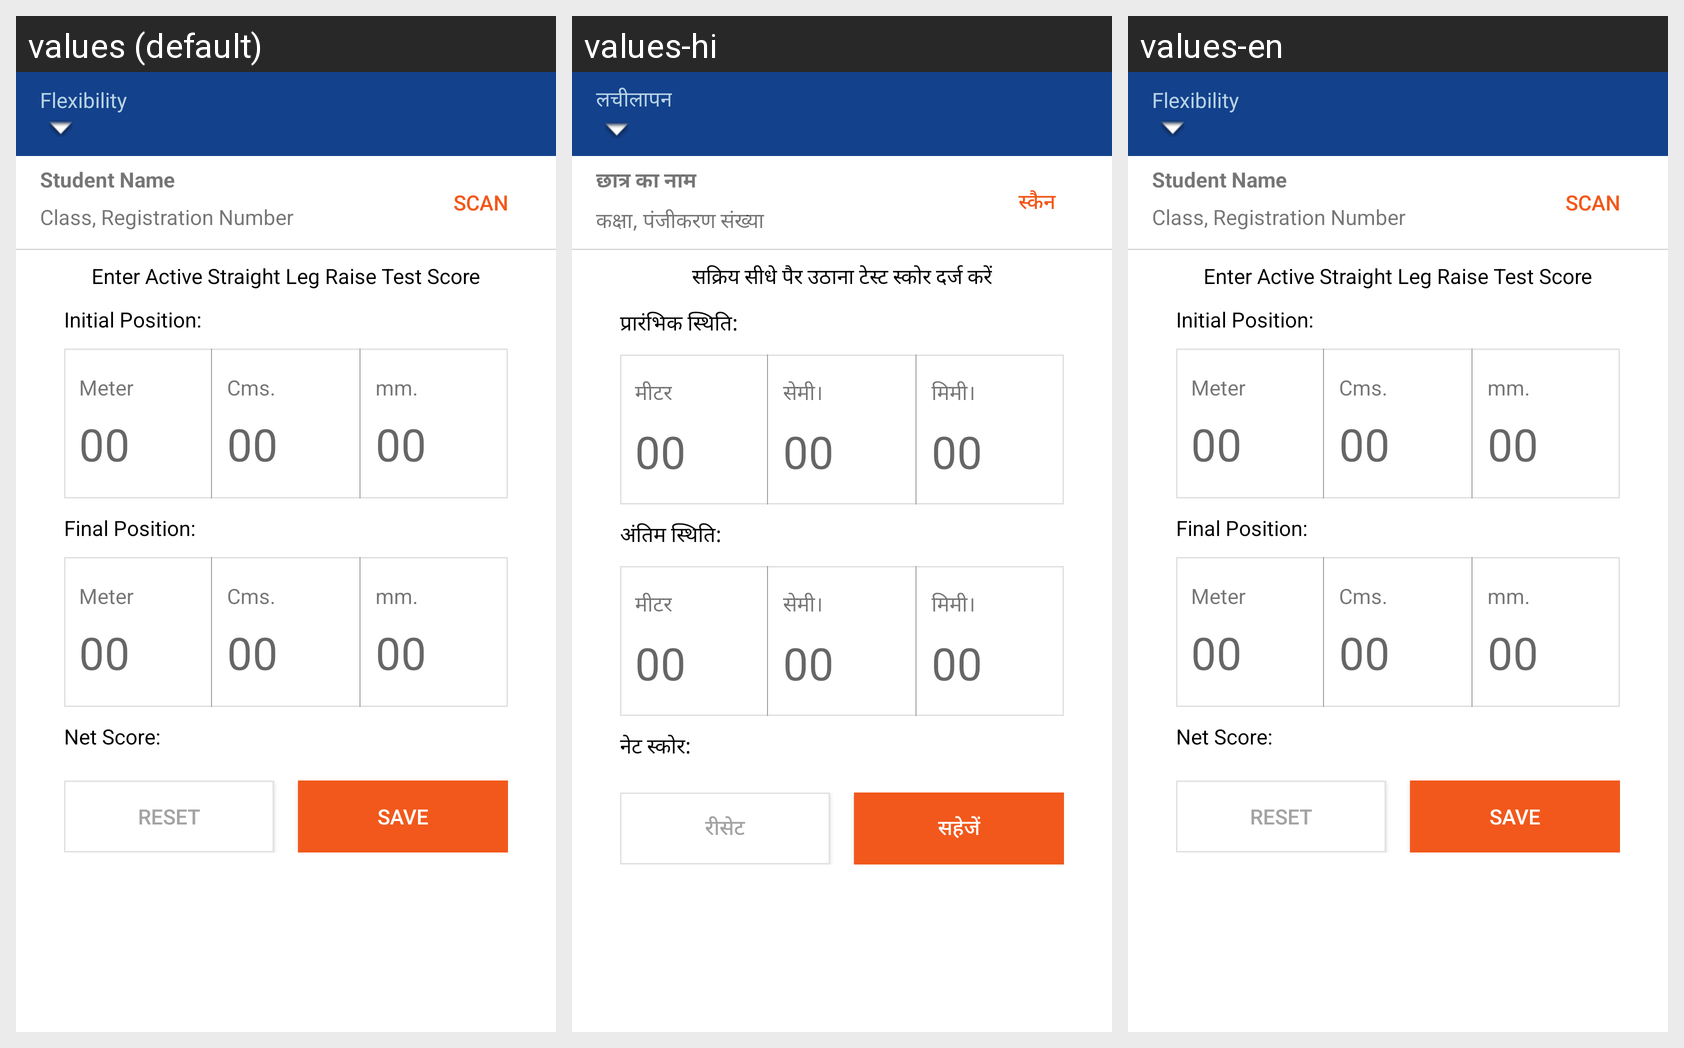

For this localized Android screen grid, give each drawn string resource with its value in every locale shown.
Android screen res/layout/activity_flexibility.xml rendered under 3 locales, left to right: values (default), values-hi, values-en. Device: Nexus 5 (rendered at 1080×1920; each locale shown at half size, 540×960, under a caption strip naming it); theme AppTheme.
Strings drawn on this screen, with the default value and each locale's value (text and hints the layout hard-codes, and strings that could not be matched under every locale, appear in the picture but are not listed):

flexibility
  values: Flexibility
  values-hi: लचीलापन
  values-en: Flexibility

scan
  values: scan
  values-hi: स्कैन
  values-en: scan

student_name
  values: Student Name
  values-hi: छात्र का नाम
  values-en: Student Name

class_registration_number_label
  values: Class, Registration Number
  values-hi: कक्षा, पंजीकरण संख्या
  values-en: Class, Registration Number

string_flexibility_text
  values: Enter Active Straight Leg Raise Test Score
  values-hi: सक्रिय सीधे पैर उठाना टेस्ट स्कोर दर्ज करें
  values-en: Enter Active Straight Leg Raise Test Score

initial_position
  values: Initial Position:
  values-hi: प्रारंभिक स्थिति:
  values-en: Initial Position:

meter
  values: Meter
  values-hi: मीटर
  values-en: Meter

cms
  values: Cms.
  values-hi: सेमी।
  values-en: Cms.

mm
  values: mm.
  values-hi: मिमी।
  values-en: mm.

final_position
  values: Final Position:
  values-hi: अंतिम स्थिति:
  values-en: Final Position:

net_score_label
  values: Net Score:
  values-hi: नेट स्कोर:
  values-en: Net Score:

reset
  values: reset
  values-hi: रीसेट
  values-en: reset

save
  values: save
  values-hi: सहेजें
  values-en: save
